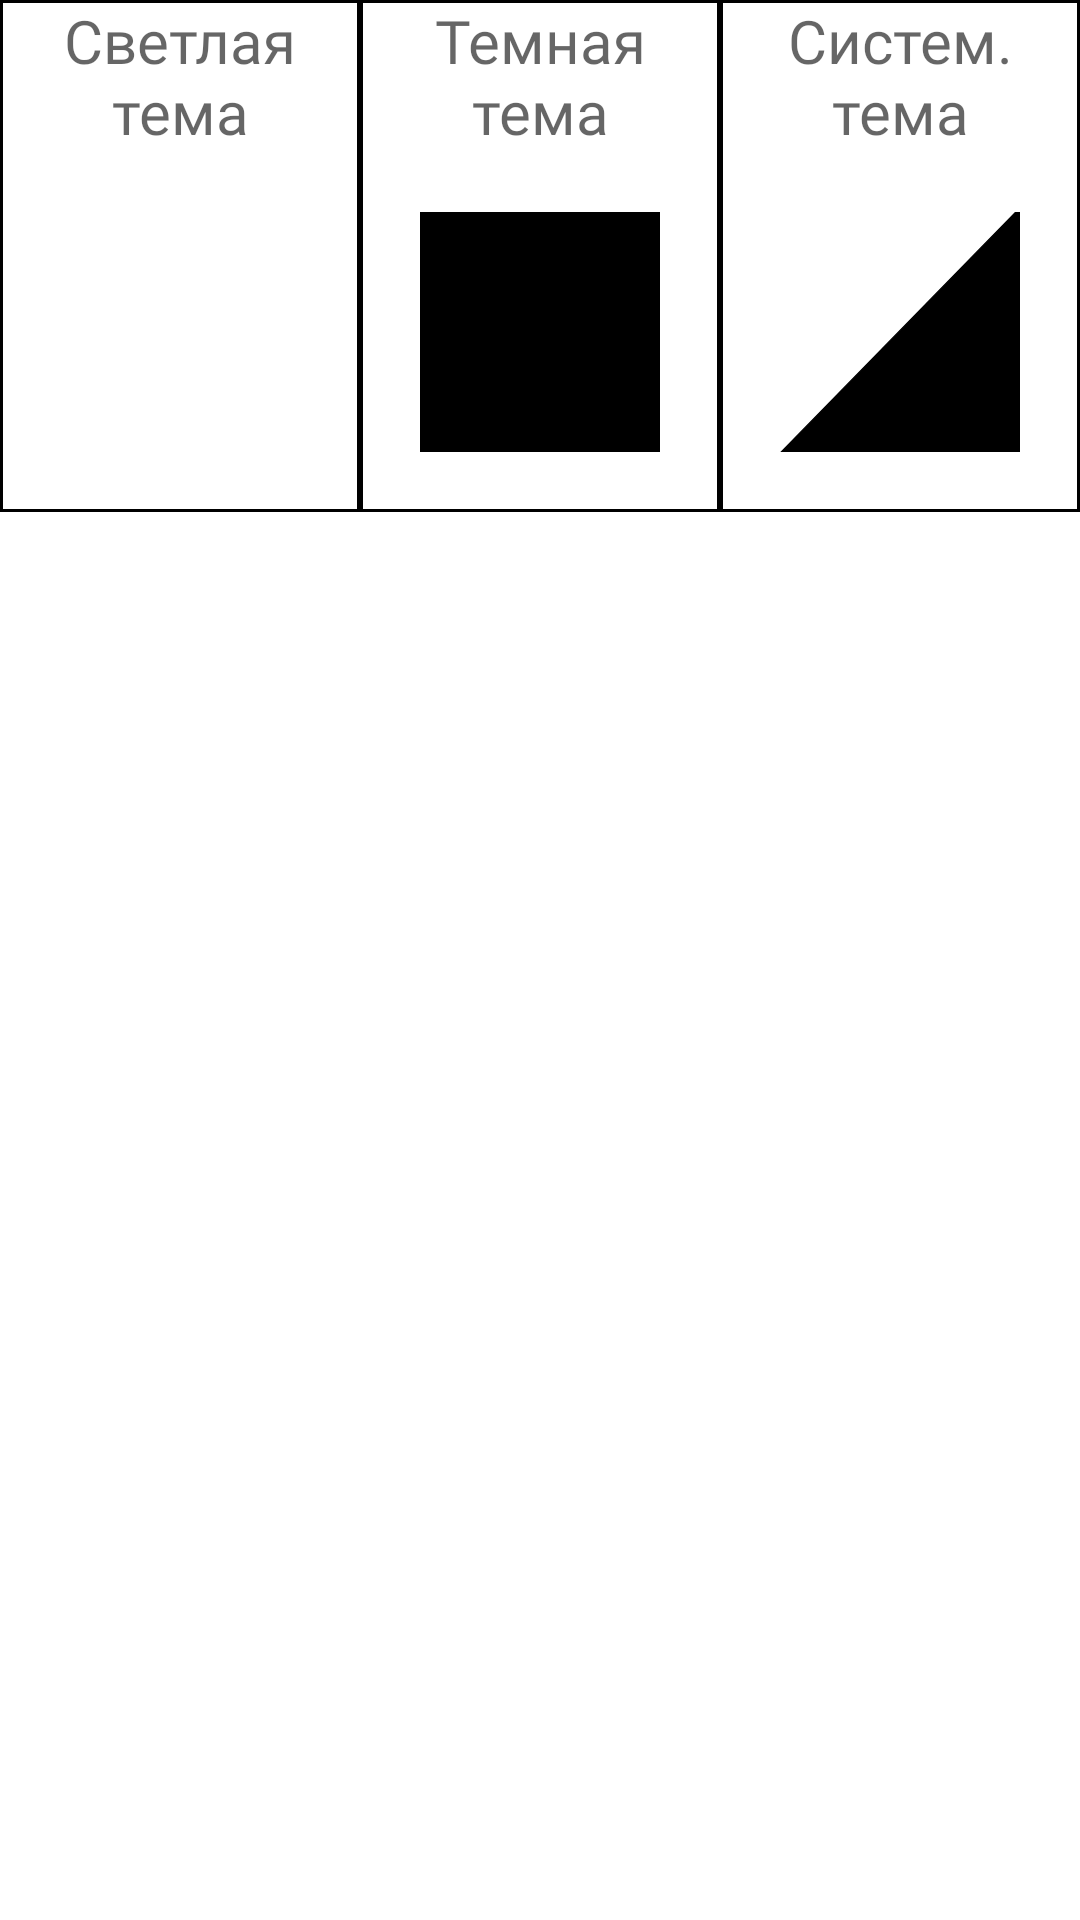

Here is an Android app screen rendered from its layout file. Give the layout XML and the strings, colors and styles it references.
<!-- AndroidManifest.xml: application theme Theme.YetAnotherToDoList -->
<!-- res/layout/change_theme_dialog.xml -->
<?xml version="1.0" encoding="utf-8"?>
<androidx.constraintlayout.widget.ConstraintLayout xmlns:android="http://schemas.android.com/apk/res/android"
    xmlns:app="http://schemas.android.com/apk/res-auto"
    android:id="@+id/root_dialog"
    android:layout_width="match_parent"
    android:layout_height="match_parent"
    android:focusable="false"
    android:importantForAccessibility="no">

    <LinearLayout
        android:layout_width="match_parent"
        android:layout_height="wrap_content"
        android:background="?attr/color_gray_light"
        android:focusable="false"
        android:importantForAccessibility="no"
        app:layout_constraintEnd_toEndOf="parent"
        app:layout_constraintTop_toTopOf="parent">

        <LinearLayout
            android:id="@+id/light_layout"
            android:layout_width="0dp"
            android:layout_height="wrap_content"
            android:layout_weight="1"
            android:background="@drawable/stroke"
            android:orientation="vertical">

            <TextView
                android:id="@+id/light_name"
                android:layout_width="match_parent"
                android:layout_height="wrap_content"
                android:gravity="center"
                android:importantForAccessibility="no"
                android:maxLines="2"
                android:minLines="2"
                android:text="@string/light_theme"
                android:textAppearance="@style/TextAppearance.Title" />

            <ImageView
                android:id="@+id/light_theme"
                android:layout_width="80dp"
                android:layout_height="80dp"
                android:layout_gravity="center"
                android:layout_marginStart="10dp"
                android:layout_marginTop="20dp"
                android:layout_marginEnd="10dp"
                android:layout_marginBottom="20dp"
                android:importantForAccessibility="no"
                app:srcCompat="@color/white" />

        </LinearLayout>

        <LinearLayout
            android:id="@+id/dark_layout"
            android:layout_width="0dp"
            android:layout_height="wrap_content"
            android:layout_weight="1"
            android:background="@drawable/stroke"
            android:orientation="vertical">

            <TextView
                android:id="@+id/dark_name"
                android:layout_width="match_parent"
                android:layout_height="wrap_content"
                android:breakStrategy="balanced"
                android:gravity="center"
                android:importantForAccessibility="no"
                android:maxLines="2"
                android:minLines="2"
                android:text="@string/dark_theme"
                android:textAppearance="@style/TextAppearance.Title" />

            <ImageView
                android:id="@+id/dark_theme"
                android:layout_width="80dp"
                android:layout_height="80dp"
                android:layout_gravity="center"
                android:layout_marginStart="10dp"
                android:layout_marginTop="20dp"
                android:layout_marginEnd="10dp"
                android:layout_marginBottom="20dp"
                android:importantForAccessibility="no"
                app:srcCompat="@color/black" />

        </LinearLayout>

        <LinearLayout
            android:id="@+id/system_layout"
            android:layout_width="0dp"
            android:layout_height="wrap_content"
            android:layout_weight="1"
            android:background="@drawable/stroke"
            android:orientation="vertical">

            <TextView
                android:id="@+id/system_name"
                android:layout_width="match_parent"
                android:layout_height="wrap_content"
                android:breakStrategy="balanced"
                android:gravity="center"
                android:importantForAccessibility="no"
                android:maxLines="2"
                android:minLines="2"
                android:text="@string/system_theme"
                android:textAppearance="@style/TextAppearance.Title" />

            <ImageView
                android:id="@+id/system_theme"
                android:layout_width="80dp"
                android:layout_height="80dp"
                android:layout_gravity="center"
                android:layout_marginStart="10dp"
                android:layout_marginTop="20dp"
                android:layout_marginEnd="10dp"
                android:layout_marginBottom="20dp"
                android:importantForAccessibility="no"
                app:srcCompat="@drawable/black_white_theme" />

        </LinearLayout>
    </LinearLayout>
</androidx.constraintlayout.widget.ConstraintLayout>
<!-- resources referenced by this layout -->
<resources>
  <color name="black">#FF000000</color>
  <!-- drawable black_white_theme (drawable) -->
  <vector xmlns:android="http://schemas.android.com/apk/res/android"
      android:width="196dp"
      android:height="196dp"
      android:viewportWidth="198"
      android:viewportHeight="198">
    <path
        android:pathData="M-1,-3L199,-3L199,199L-1,199L-1,-3Z"
        android:strokeWidth="2"
        android:fillColor="#fff"
        android:fillType="evenOdd"
        android:strokeColor="#000"/>
    <path
        android:fillColor="#FF000000"
        android:pathData="M196.5,-2L394,200L-1,200Z"
        android:strokeWidth="1"
        android:fillType="evenOdd"
        android:strokeColor="#000"/>
  </vector>
  <!-- drawable stroke (drawable) -->
  <?xml version="1.0" encoding="utf-8"?>
  <shape xmlns:android="http://schemas.android.com/apk/res/android">
  
      <stroke
          android:width="1dp"
          android:color="?attr/support_separator" />
  </shape>
  <string name="dark_theme">Темная\nтема</string>
  <string name="light_theme">Светлая\nтема</string>
  <string name="system_theme">Систем.\nтема</string>
  <style name="TextAppearance.Title" parent="TextAppearance.Medium">
          <item name="android:textSize">20sp</item>
          <item name="android:lineSpacingExtra">12sp</item>
      </style>
  <style name="Theme.YetAnotherToDoList" parent="Theme.MaterialComponents.DayNight.DarkActionBar">
          
          <item name="colorPrimary">@color/purple_500</item>
          <item name="colorPrimaryVariant">@color/purple_700</item>
          <item name="colorOnPrimary">@color/color_white</item>
          
          <item name="colorSecondary">@color/teal_200</item>
          <item name="colorSecondaryVariant">@color/teal_700</item>
          <item name="colorOnSecondary">@color/black</item>
          
          <item name="android:statusBarColor" tools:targetApi="l">?attr/colorPrimaryVariant</item>
          
      </style>
  <style name="TextAppearance.Medium" parent="TextAppearance.AppCompat.Medium">
          <item name="android:fontFamily">@font/roboto_medium</item>
      </style>
  <color name="purple_500">#FF6200EE</color>
  <color name="purple_700">#FF3700B3</color>
  <color name="color_white">#FFFFFFFF</color>
  <color name="teal_200">#FF03DAC5</color>
  <color name="teal_700">#FF018786</color>
  <!-- not gathered from this repository: default colours our renderer supplied (Android Studio template values) -->
  <color name="white">#FFFFFFFF</color>
</resources>
